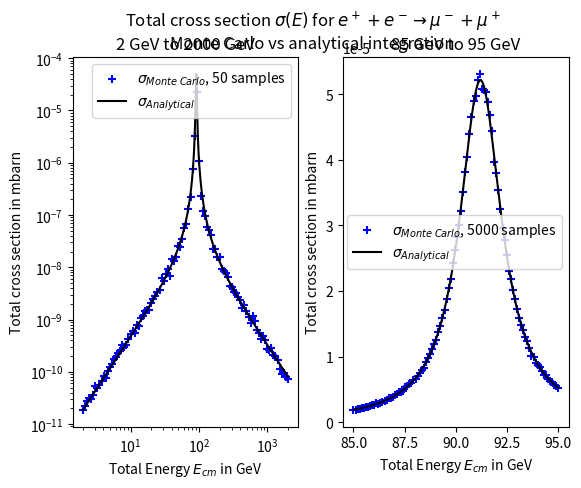

Generate this figure with matplotlib:
"""Estimate total cross sections of neutral weak interactions.

This script estimates the total interaction cross section for electron
positron scattering mediated by the Z boson e⁻ + e⁺ →  f + f̄. The
estimate of the total cross section is computed from the differential
cross section using Monte Carlo integration.

Note, internal calculations use natural units with ħ=c=1. Energies are
in units of MeV if not otherwise specified.

The differentail cross section is from Griffiths [1]_ Example 9.5
Electron-Positron scattering near the Z pole, with *Review of Particle
Physics* [2]_ as an additional refrence and source for physical constants.
Equations for calculating the weak coupling to the Z boson are from
Thomson [3]_ section 15.3.1

.. [1] D. J. Griffiths, *Introduction to elementary particles*, 2nd,
   rev. ed. Weinheim: Wiley-VCH, 2008.

.. [2] R.L. Workman et al. (Particle Data Group), Prog. Theor. Exp. Phys.
   2022, 083C01 (2022)

.. [3] M. Thomson, *Modern particle physics*. Cambridge: Cambridge
   University Press, 2013.

"""

from matplotlib import pyplot
import numpy

# Constants: values from PDG values
M_z = 9.118E4  # in MeV/c²; mass of the Z boson
Gamma_z = 2.49E3  # in MeV/hbar; decay rate of Z boson
hbarc2 = 3.893793721E5  # in MeV²mbarn
# unitless constants
alpha = 7.29735256E-3  # fine-structure constant
sin2_theta_w = 0.2312  # sin²(θ_w) where θ_w is the weak mixing angle

# calculating the coupling to the Z boson
# The electromagnetic coupling constant is g_e² = 4𝜋*𝛼 (note g_e equal
# to the elementary electric charge in natural units). This is related
# to the coupling constant for the Z boson g_z by the equation
# g_e = g_z cos(θ_w)sin(θ_w). Using these equations the constant g_z in
# terms of fine structure constant and weak mixing angle is
# g_z = sqrt(4𝜋*𝛼/[sin²(θ_w)(1 - sin²(θ_w))])
g_z = numpy.sqrt(4*numpy.pi*alpha/(sin2_theta_w - sin2_theta_w**2))

# a dictionary of fermion labels, all of the entries contain a tuple of
# the particle's weak isospin T_3 and charge Q. The tuples have the
# format (T_3, Q)
fermions = {"nu_e": (0, 1/2),  "nu_mu": (0, 1/2), "nu_tau": (0, 1/2),
            "e": (-1, -1/2),   "mu": (-1, -1/2),  "tau": (-1, -1/2),
            "u": (2/3, 1/2),   "c": (2/3, 1/2),   "t": (2/3, 1/2),
            "d": (-1/3, -1/2), "s": (-1/3, -1/2), "b": (-1/3, -1/2)}


def neutral_couplings(T_3, Q):
    """Get the vector and axial-vector coupling constants.

    The coupling constants for a fermion are determined by the particle's
    weak isospin T₃ and charge Q, see PDG section 10.1 for more details.
    The vector coupling is,

    c_V = T₃ - 2Qsin²(θ_w)

    where θ_w is the weak mixing angle. The axial-vector coupling is,

    c_A = T₃

    Note in PDG material the coupling constants are reffered to as g_V and g_A.

    Parameters
    ----------
    T_3 : float
        The weak isospin of the fermion.
    Q : float
        The electric charge of the fermion.

    Returns
    -------
    (c_V, c_A) : tuple
        The vector and axial-vector coupling constants.
    """
    return T_3 - 2*Q*sin2_theta_w, T_3


def dsigma_dOmega(E, theta, fermion_name):
    """Differential cross section for electron positron scattering.

    Compute the differential cross section for the interaction
    e⁻ + e⁺ →  f + f̄ mediated by a Z boson. Note f may be any
    fundimental fermion other than the electron, that case has not
    been implemented.

    The differental cross section dσ/dΩ for these interactions is
    given by the equation below.

    A = (g_z²E/[16𝜋])²/([4E² - M_z²]² + [M_z𝚪_z]²)
    B = (c_Vf² + c_Af²)(c_Ve² + c_Ae²)
    C = 8c_Vf c_Af c_Ve c_Ae

    dσ/dΩ = A(B[1 + cos²(θ)] - C*cos(θ))

    where g_z is the neutral coupling constant, E is the energy of the
    incoming electron and positron, c_Ve, c_Ae are the neutral vector
    and axial vector couplings of the electron, c_Vf, c_Af are the
    neutral vector and axial vector couplings of resulting fermions,
    M_z is the mass of the Z boson and 𝚪_z is the decay rate of the Z boson.

    Parameters
    ----------
    E : array or float
        The energy of the incoming particles in the center of mass frame.
    theta : array or float
        The angle relative to the beam line of the resulting fermions.
    fermion_name : string
        Name of the resulting fundimental fermion for the reaction.
        Ex "mu" or "nu_e" ...

    Returns
    -------
    dσ/dΩ : array or float
        The differential cross section of the spesified interaction for
        the given E and theta.
    """
    if fermion_name == "e":
        raise ValueError(f"Invalid particle label: {fermion_name}\n"
                          "The reaction e⁻ + e⁺ →  e⁻ + e⁺ is not implemented.")

    # get the weak neutral coupling constants
    # coupling constants for the electron
    c_Ve, c_Ae = neutral_couplings(*fermions["e"])

    # fermion coupling constants for the other fermion
    c_Vf, c_Af = neutral_couplings(*fermions[fermion_name])

    # precompute terms for the differential cross section
    A = (g_z**2*E/(16*numpy.pi))**2/((4*E**2 - M_z**2)**2 + (M_z*Gamma_z)**2)
    B = (c_Vf**2 + c_Af**2)*(c_Ve**2 + c_Vf**2)
    C = 8*c_Vf*c_Af*c_Ve*c_Ae

    # the differential cross section
    return A*(B*(1 + numpy.cos(theta)**2) - C*numpy.cos(theta))


def sigma_analytic(E, fermion_name):
    """Total cross section for electron positron scattering.

    The total cross section computed by analytical integration of the
    differential cross section equation found in dsigma_dOmega.

    Parameters
    ----------
    E : array or float
        The energy of the incoming positron and electron.
    theta : array or float
        The angle relative to the beam line of the resulting fermions.
    fermion_name : string
        Name of the resulting fundimental fermion for the reaction.
        Ex "mu" or "nu_e" ...

    Returns
    -------
    σ : array or float
        The total cross section of the spesified interaction for the
        given E and theta.
    """
    # get the weak neutral coupling constants
    # coupling constants for the electrons
    c_Ve, c_Ae = neutral_couplings(*fermions["e"])

    # fermion coupling constants for the other fermion
    c_Vf, c_Af = neutral_couplings(*fermions[fermion_name])

    # Calculate the total cross section
    A = (g_z**2*E/(16*numpy.pi))**2/((4*E**2 - M_z**2)**2 + (M_z*Gamma_z)**2)
    B = (c_Vf**2 + c_Af**2)*(c_Ve**2 + c_Vf**2)

    return 16*numpy.pi*A*B/3


def get_random_samples(shape, seed=None):
    """Generate random samples of (θ, φ)

    The samples are generated uniformly in the domain, with θ ∊ [0, 𝜋)
    and φ ∊ [-𝜋, 𝜋). The size of the rectangular domain is also given.

    Parameters
    ----------
    shape : tuple
        Shape of array of sample point pairs. The resulting array of
        samples will have the shape (*shape, 2).
    seed : None, int
        Seed value for the random number generator. If `seed` is None,
        then numpy.random.default_rng will initalize with random entropy
        from the OS.

    Returns
    -------
    samples : array
        Random samples in the domain with the shape (*shape, 2).
    domain_size : float
        Size of the rectangular domain.
    """
    theta_phi_min = numpy.array([0, -numpy.pi])
    theta_phi_max = numpy.array([numpy.pi, numpy.pi])

    rng = numpy.random.default_rng(seed=seed)
    # currently (01/30/2023) default_rng uses the PCG-64 pseudo random
    # number generator by default.

    samples = rng.uniform(theta_phi_min, theta_phi_max, (*shape, 2))
    # Note, random.Generator.uniform samples on a half open [low, high)
    # interval, so formaly samples with theta = 𝜋 or phi = 𝜋 are excluded.

    domain_size = numpy.prod(theta_phi_max - theta_phi_min)

    return samples, domain_size


def sigma_estimate(E, fermion_name, N):
    """Estimate the total cross section.

    Use Monte Carlo integration to find the total cross section from the
    differential cross section dσ/dΩ, note dΩ = sin(θ)dθdφ. Then the
    total cross section is σ = ∬ (dσ/dΩ)sin(θ)dθdφ over the rectangular
    domain with θ ∊ [0, 𝜋) and φ ∊ [-𝜋, 𝜋).

    Parameters
    ----------
    E : array
        An array of energies to evaluat the total cross section at.
    fermion_name : string
        Name of the resulting fundimental fermion for the reaction.
        Ex "mu" or "nu_e" ...
    N : int
        The number of samples to use in the the Monte Carlo integral for
        each energy value.

    Returns
    -------
    σ : array
        An array of estimates of the total cross section with the same
        shape as the array `E`.
    """
    samples, domain_size = get_random_samples((*E.shape, N))

    theta = samples[:, :, 0]
    phi = samples[:, :, 1]

    # Use monte carlo integration for each energy in E
    function_samples = dsigma_dOmega(E[:, numpy.newaxis], theta, fermion_name)
    mean_sample = numpy.mean(function_samples*numpy.sin(theta), axis=1)
    # Note dΩ = sin(θ)dθdΦ

    return mean_sample*domain_size


def get_reaction_equation(fermion_name):
    """Get reaction equation for latex.

    Parameters
    ----------
    fermion_name : string
        Name of the resulting fundimental fermion for the reaction.
        Ex "mu" or "nu_e" ...

    Returns
    -------
    string
        Latex formated reaction equation.
    """
    names = {"nu_e": ("\\nu_e", "\\overline{\\nu}_e"),
             "nu_mu": ("\\nu_\\mu", "\\overline{\\nu}_\\mu"),
             "nu_tau": ("\\nu_\\tau", "\\overline{\\nu}_\\tau"),
             "e": ("e^-", "e^+"),
             "mu": ("\\mu^-", "\\mu^+"),
             "tau": ("\\tau^-", "\\tau^+"),
             "u": ("u", "\\overline{u}"), "d": ("d", "\\overline{d}"),
             "c": ("c", "\\overline{c}"), "s": ("s", "\\overline{s}"),
             "t": ("t", "\\overline{t}"), "b": ("b", "\\overline{b}")}
    f, fbar = names[fermion_name]
    base_reaction = f"$e^+ + e^- \\rightarrow {f} + {fbar}$"
    return base_reaction

def plot_compare(ax, fermion_name, range, MCsamples, resolution=100, logaxis=True):
    """
    Make plot of estimated total cross section

    Parameters
    ----------
    ax : pyplot axis
        The axis on which to make the plot.
    fermion_name : string
        Name of the resulting fundimental fermion for the reaction.
        Ex "mu" or "nu_e" ...
    range : tuple
        Range of energy to plot in MeV, or the logarithm of the energies
        if using logarithmic axes.
    MCsamples : int
        The number of samples to use in the the Monte Carlo integral for
        each energy value.
    resolution : int
        The resolution of sampled energy values.
    logaxis : boolean
        If true, the plot will be displaid with log-log axis.
    """
    if logaxis:
        E_MC = 10**numpy.linspace(*range, resolution)
        E_analytic = 10**numpy.linspace(*range, 10*resolution)
    else:
        E_MC = numpy.linspace(*range, resolution)
        E_analytic = numpy.linspace(*range, 10*resolution)

    cross_section = hbarc2*sigma_estimate(E_MC, fermion_name, MCsamples)
    analytic = hbarc2*sigma_analytic(E_analytic, fermion_name)

    # graphing using the total energy of the two particles in GeV
    E_MC = 2*E_MC/1000
    E_analytic = 2*E_analytic/1000

    ax.scatter(E_MC, cross_section, color="b", marker="+", label=f"$\\sigma_{{Monte\\ Carlo}}$, {MCsamples} samples")
    if logaxis:
        ax.loglog(E_analytic, analytic, "k-", label="$\\sigma_{{Analytical}}$")
    else:
        ax.plot(E_analytic, analytic, "k-", label="$\\sigma_{{Analytical}}$")

    ax.set_title(f"{E_MC[0]:.4g} GeV to {E_MC[-1]:.4g} GeV")
    ax.set_xlabel("Total Energy $E_{cm}$ in GeV")
    ax.set_ylabel("Total cross section in mbarn")
    ax.legend()


if __name__ == "__main__":
    logM_z = numpy.log10(M_z/2)
    range_large = (3, 6)
    range_small = (85E3/2, 95E3/2)
    samples = 50
    fermion_name = "mu"

    fig, (axleft, axright) = pyplot.subplots(1, 2)

    plot_compare(axleft, fermion_name, range_large, samples)
    plot_compare(axright, fermion_name, range_small, samples*100, logaxis=False)

    reaction_tex = get_reaction_equation(fermion_name)
    pyplot.suptitle(f"Total cross section $\sigma(E)$ for {reaction_tex}\nMonte Carlo vs analytical integration")
    pyplot.show()
